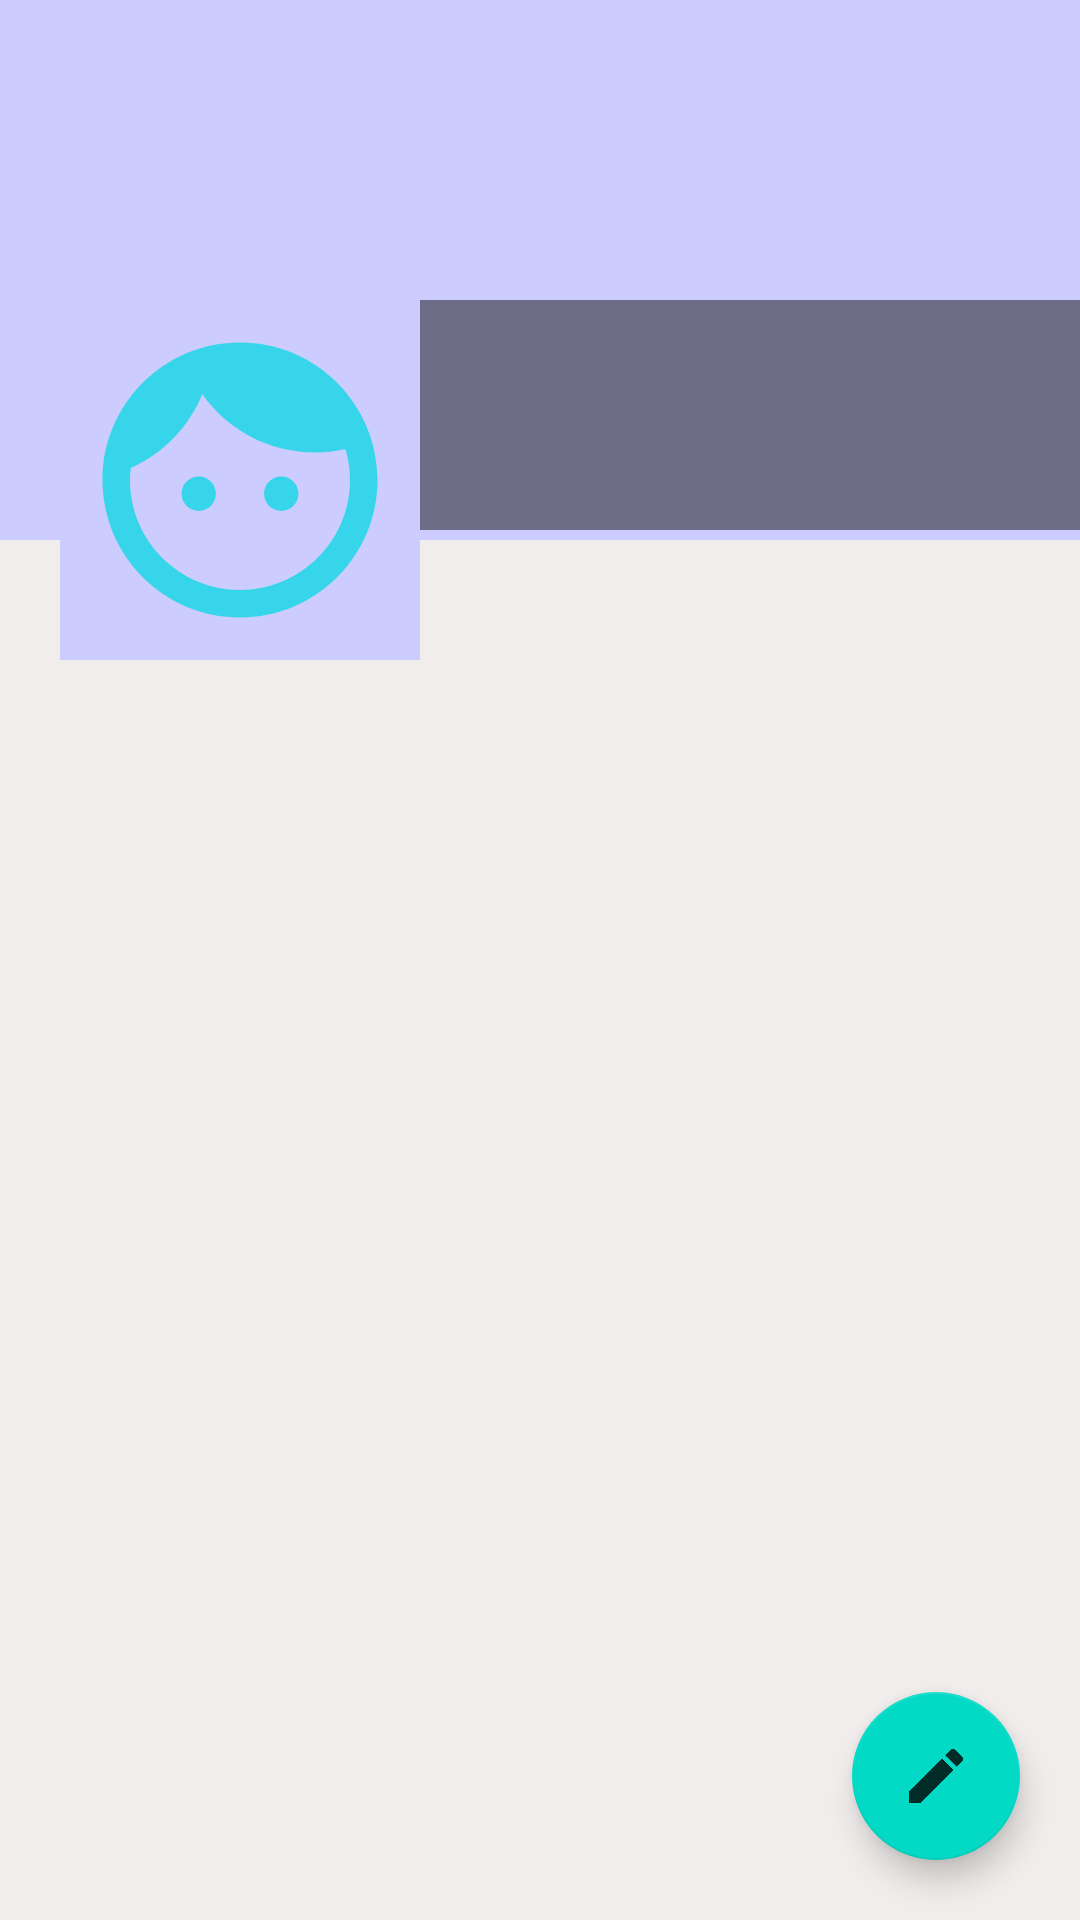

Reconstruct the res/layout file that produces this screen, plus the resources it refers to.
<!-- AndroidManifest.xml: application theme Theme.DuLich -->
<!-- res/layout/fragment_profile.xml -->
<?xml version="1.0" encoding="utf-8"?>
<RelativeLayout xmlns:android="http://schemas.android.com/apk/res/android"
    xmlns:tools="http://schemas.android.com/tools"
    android:layout_width="match_parent"
    android:layout_height="match_parent"
    tools:context=".ProfileFragment"
    android:background="#F1EDED">

    
    <ScrollView
        android:layout_width="match_parent"
        android:layout_height="wrap_content">

        <RelativeLayout
            android:layout_width="match_parent"
            android:layout_height="wrap_content">


            <ImageView
                android:id="@+id/cover_Iv"
                android:layout_width="match_parent"
                android:layout_height="180dp"
                android:scaleType="fitXY"
                android:background="#CCCCFF">
            </ImageView>

            <LinearLayout
                android:layout_width="match_parent"
                android:layout_height="120dp"
                android:orientation="horizontal"
                android:layout_marginTop="100dp">
                <ImageView
                    android:id="@+id/avatar_Id"
                    android:layout_marginStart="20dp"
                    android:background="#CCCCFF"
                    android:padding="5dp"
                    android:src="@drawable/ic_default_img"
                    android:layout_width="120dp"
                    android:layout_height="120dp"
                    android:layout_marginLeft="20dp">
                </ImageView>
                <LinearLayout
                    android:layout_width="match_parent"
                    android:layout_height="wrap_content"
                    android:orientation="vertical"
                    android:background="#77000000">

                    <TextView
                        android:id="@+id/name_TV"
                        android:layout_width="match_parent"
                        android:layout_height="wrap_content"
                        android:layout_marginStart="5dp"
                        android:layout_marginTop="5dp"
                        android:textSize="25sp"
                        android:textColor="@color/black"
                        android:layout_marginLeft="5dp"
                        />
                    <TextView
                        android:id="@+id/email_TV"
                        android:layout_width="match_parent"
                        android:layout_height="wrap_content"
                        android:layout_marginStart="5dp"
                        android:textColor="@color/black"
                        android:layout_marginLeft="5dp"
                        />
                    <TextView
                        android:id="@+id/phone_TV"
                        android:layout_width="match_parent"
                        android:layout_height="wrap_content"
                        android:layout_marginStart="5dp"
                        android:textColor="@color/black"
                        android:layout_marginLeft="5dp"
                        />
                </LinearLayout>
            </LinearLayout>
        </RelativeLayout>
    </ScrollView>
    <com.google.android.material.floatingactionbutton.FloatingActionButton
        android:id="@+id/fa_b"
        android:src="@drawable/ic_edit_img"
        android:layout_width="wrap_content"
        android:layout_height="wrap_content"
        android:layout_alignParentBottom="true"
        android:layout_alignParentEnd="true"
        android:layout_margin="20dp">

    </com.google.android.material.floatingactionbutton.FloatingActionButton>

</RelativeLayout>
<!-- resources referenced by this layout -->
<resources>
  <!-- drawable ic_default_img (drawable-anydpi) -->
  <vector xmlns:android="http://schemas.android.com/apk/res/android"
      android:width="24dp"
      android:height="24dp"
      android:viewportWidth="24"
      android:viewportHeight="24"
      android:tint="#11D7E5"
      android:alpha="0.8">
    <path
        android:fillColor="@android:color/white"
        android:pathData="M9,11.75c-0.69,0 -1.25,0.56 -1.25,1.25s0.56,1.25 1.25,1.25 1.25,-0.56 1.25,-1.25 -0.56,-1.25 -1.25,-1.25zM15,11.75c-0.69,0 -1.25,0.56 -1.25,1.25s0.56,1.25 1.25,1.25 1.25,-0.56 1.25,-1.25 -0.56,-1.25 -1.25,-1.25zM12,2C6.48,2 2,6.48 2,12s4.48,10 10,10 10,-4.48 10,-10S17.52,2 12,2zM12,20c-4.41,0 -8,-3.59 -8,-8 0,-0.29 0.02,-0.58 0.05,-0.86 2.36,-1.05 4.23,-2.98 5.21,-5.37C11.07,8.33 14.05,10 17.42,10c0.78,0 1.53,-0.09 2.25,-0.26 0.21,0.71 0.33,1.47 0.33,2.26 0,4.41 -3.59,8 -8,8z"/>
  </vector>
  <!-- drawable ic_edit_img (drawable-anydpi) -->
  <vector xmlns:android="http://schemas.android.com/apk/res/android"
      android:width="24dp"
      android:height="24dp"
      android:viewportWidth="24"
      android:viewportHeight="24"
      android:tint="#11D7E5"
      android:alpha="0.8">
    <path
        android:fillColor="@android:color/white"
        android:pathData="M3,17.25V21h3.75L17.81,9.94l-3.75,-3.75L3,17.25zM20.71,7.04c0.39,-0.39 0.39,-1.02 0,-1.41l-2.34,-2.34c-0.39,-0.39 -1.02,-0.39 -1.41,0l-1.83,1.83 3.75,3.75 1.83,-1.83z"/>
  </vector>
  <style name="Theme.DuLich" parent="Theme.MaterialComponents.DayNight.DarkActionBar">
          
          <item name="colorPrimary">@color/purple_500</item>
          <item name="colorPrimaryVariant">@color/purple_700</item>
          <item name="colorOnPrimary">@color/white</item>
          
          <item name="colorSecondary">@color/teal_200</item>
          <item name="colorSecondaryVariant">@color/teal_700</item>
          <item name="colorOnSecondary">@color/black</item>
          
          <item name="android:statusBarColor" tools:targetApi="l">?attr/colorPrimaryVariant</item>
          
      </style>
  <!-- not gathered from this repository: default colours our renderer supplied (Android Studio template values) -->
  <color name="purple_500">#FF6200EE</color>
  <color name="purple_700">#FF3700B3</color>
  <color name="teal_200">#FF03DAC5</color>
  <color name="teal_700">#FF018786</color>
  <color name="black">#FF000000</color>
  <color name="white">#FFFFFFFF</color>
</resources>
